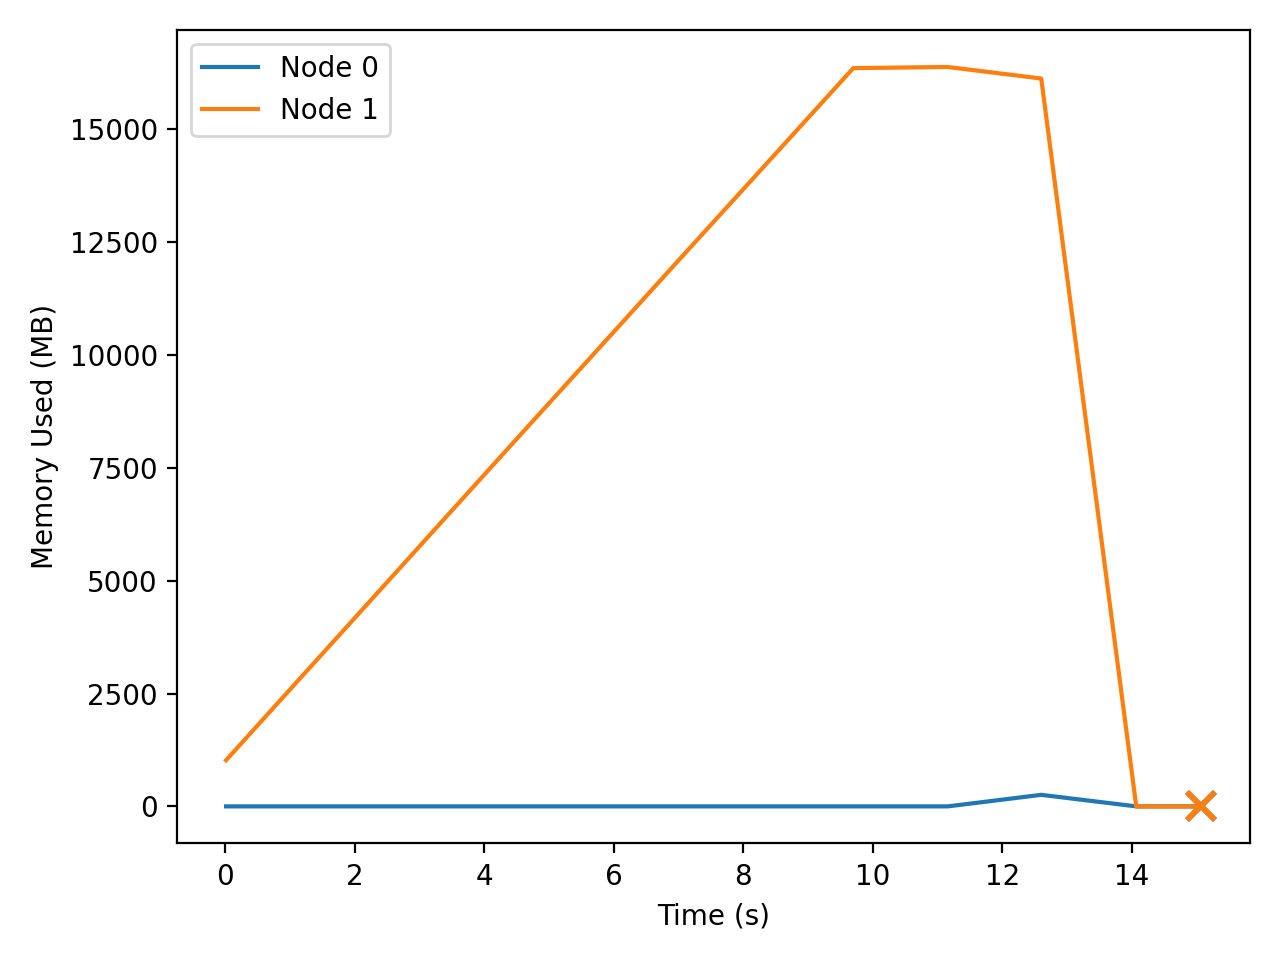

Values plotted in this chart, from the file beside it:
t_seconds, iso_time, node, private_mb
0.016, 2026-04-21T19:37:17, 0, 1.71
0.016, 2026-04-21T19:37:17, 1, 1024
1.049, 2026-04-21T19:37:18, 0, 1.71
1.049, 2026-04-21T19:37:18, 1, 2664
2.129, 2026-04-21T19:37:20, 0, 1.71
2.129, 2026-04-21T19:37:20, 1, 4375
3.257, 2026-04-21T19:37:21, 0, 1.71
3.257, 2026-04-21T19:37:21, 1, 6166
4.438, 2026-04-21T19:37:22, 0, 1.71
4.438, 2026-04-21T19:37:22, 1, 8039
5.672, 2026-04-21T19:37:23, 0, 1.71
5.672, 2026-04-21T19:37:23, 1, 9991
6.959, 2026-04-21T19:37:25, 0, 1.71
6.959, 2026-04-21T19:37:25, 1, 12029
8.303, 2026-04-21T19:37:26, 0, 1.71
8.303, 2026-04-21T19:37:26, 1, 14149
9.701, 2026-04-21T19:37:27, 0, 1.71
9.701, 2026-04-21T19:37:27, 1, 16359
11.16, 2026-04-21T19:37:29, 0, 1.77
11.16, 2026-04-21T19:37:29, 1, 16384
12.6, 2026-04-21T19:37:30, 0, 257.8
12.6, 2026-04-21T19:37:30, 1, 16128
14.07, 2026-04-21T19:37:31, 0, 1.77
14.07, 2026-04-21T19:37:31, 1, 0.03
15.07, 2026-04-21T19:37:32, 0, 1.77
15.07, 2026-04-21T19:37:32, 1, 0.03
